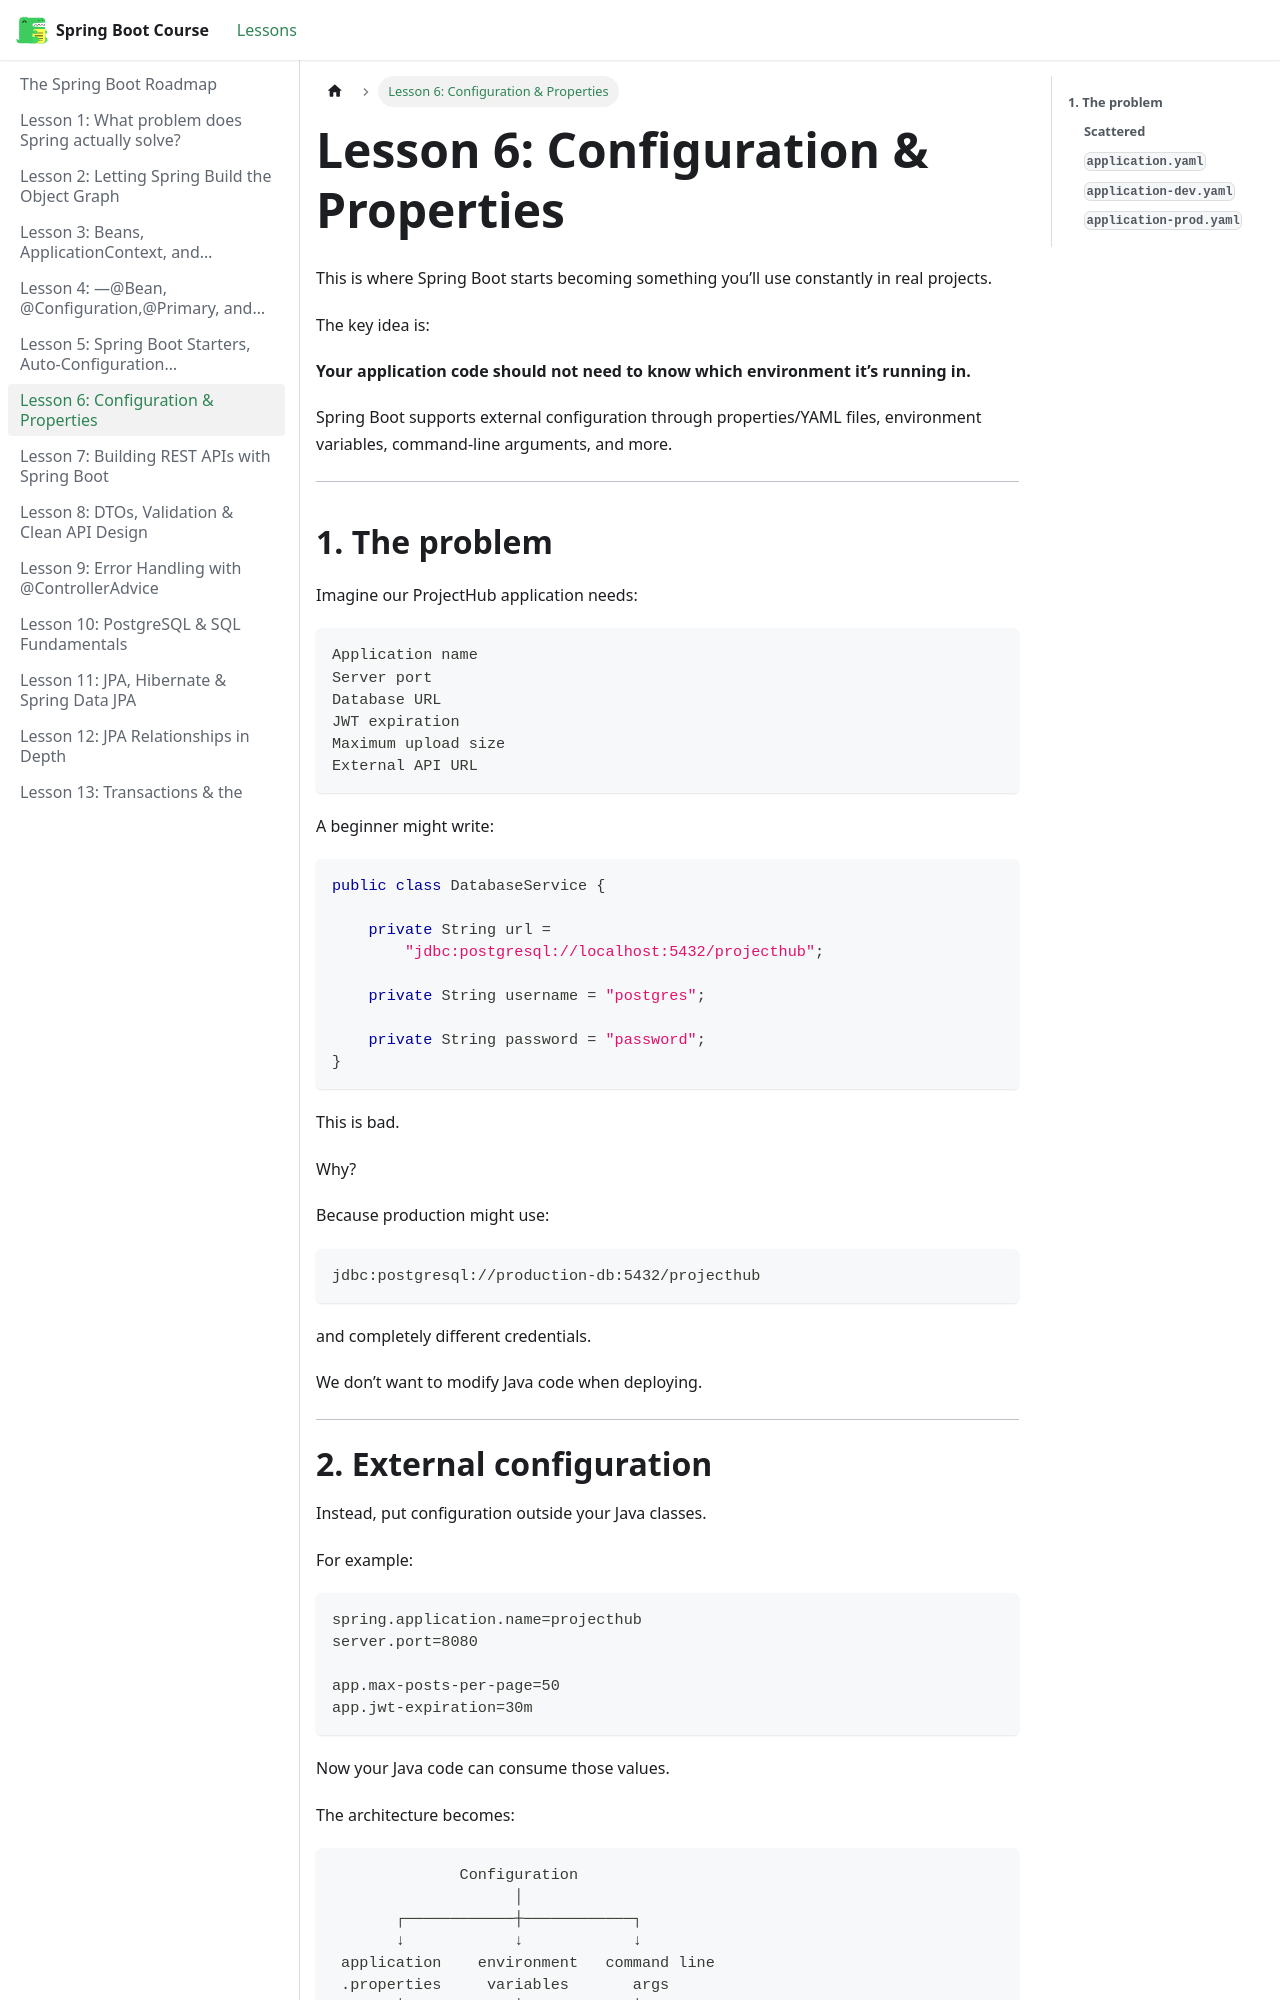

repository: BishoyHanyRaafat/spring-boot-docs · page: docs/lesson-6/index.html · generator: docusaurus

---
title: "Lesson 6: Configuration & Properties"
sidebar_position: 6
---

This is where Spring Boot starts becoming something you’ll use constantly in real projects.

The key idea is:

**Your application code should not need to know which environment it’s running in.**

Spring Boot supports external configuration through properties/YAML files, environment variables, command-line arguments, and more.  

---

## **1. The problem**

Imagine our ProjectHub application needs:

```text
Application name
Server port
Database URL
JWT expiration
Maximum upload size
External API URL
```

A beginner might write:

```java
public class DatabaseService {

    private String url =
        "jdbc:postgresql://localhost:5432/projecthub";

    private String username = "postgres";

    private String password = "password";
}
```

This is bad.

Why?

Because production might use:

```text
jdbc:postgresql://production-db:5432/projecthub
```

and completely different credentials.

We don’t want to modify Java code when deploying.

---
